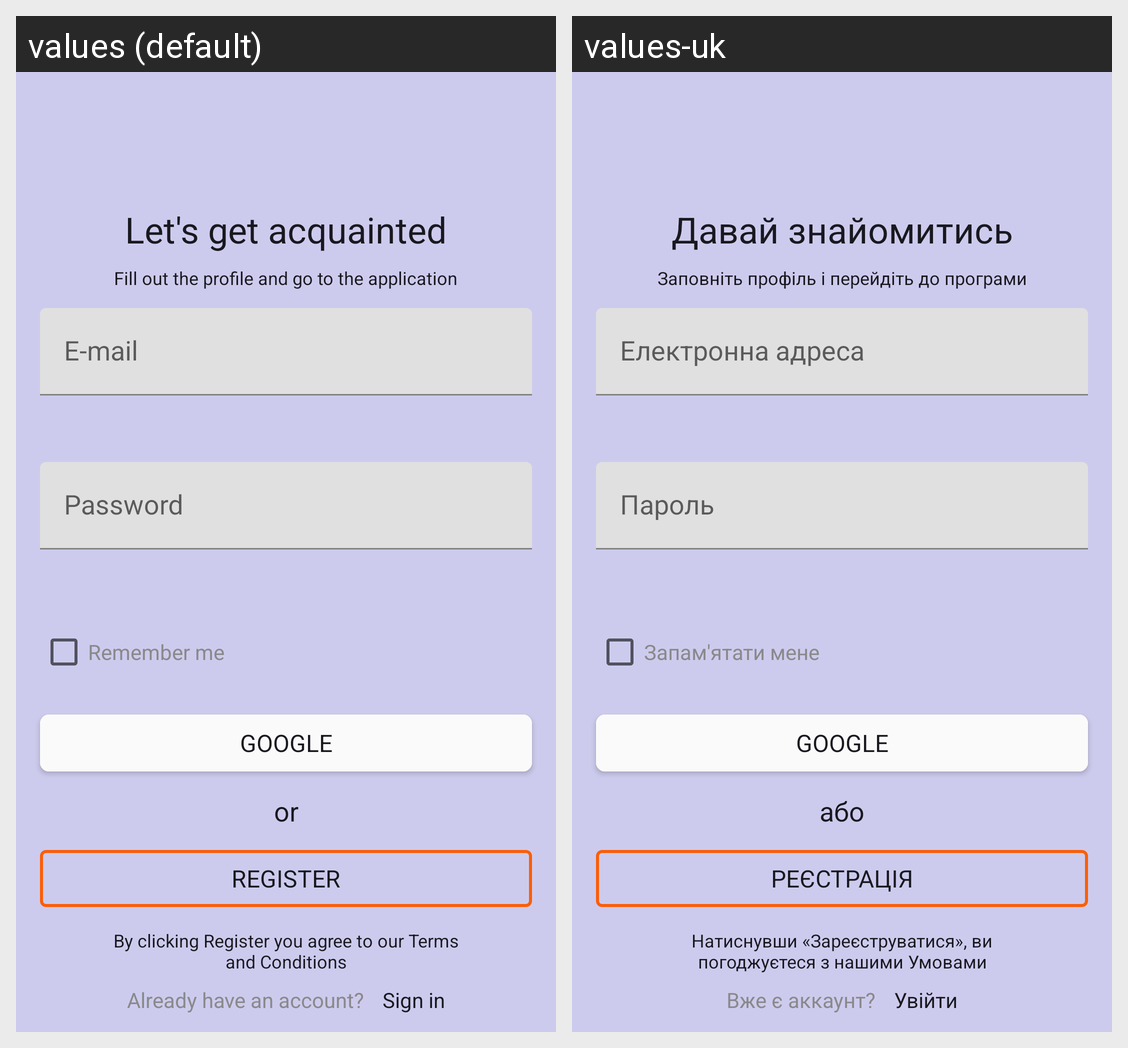

Locale-by-locale string values for the Android screen shown in this grid:
Android screen res/layout/signup.xml rendered under 2 locales, left to right: values (default), values-uk. Device: Nexus 5 (rendered at 1080×1920; each locale shown at half size, 540×960, under a caption strip naming it); theme Theme.FirstAndroidTask.
Strings drawn on this screen, with the default value and each locale's value (text and hints the layout hard-codes, and strings that could not be matched under every locale, appear in the picture but are not listed):

main_label
  values: Let's get acquainted
  values-uk: Давай знайомитись

actionHint
  values: Fill out the profile and go to the application
  values-uk: Заповніть профіль і перейдіть до програми

email
  values: E-mail
  values-uk: Електронна адреса

password
  values: Password
  values-uk: Пароль

checkBox_txt
  values: Remember me
  values-uk: Запам'ятати мене

googleReg_txt
  values: google
  values-uk: google

or
  values: or
  values-uk: або

reg_txt
  values: register
  values-uk: реєстрація

conditions_txt
  values: By clicking Register you agree to our Terms and Conditions
  values-uk: Натиснувши «Зареєструватися», ви погоджуєтеся з нашими Умовами

haveAccount_txt
  values: Already have an account?
  values-uk: Вже є аккаунт?

signIn_txt
  values: Sign in
  values-uk: Увійти
